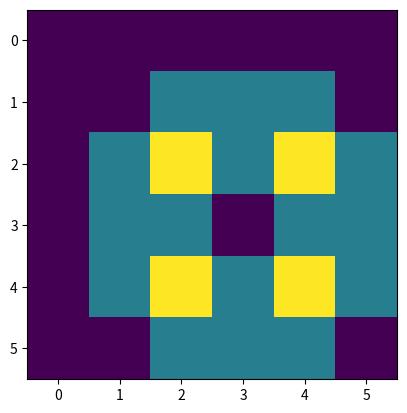

Source code (Python):
import numpy as np
import matplotlib.pyplot as plt 

width = 6 
height = 6 
kernel_dim = 3
norm = 1
          # [1, 1, 1],
          # [1, 1, 1],
          # [1, 1, 1],
KERNEL = np.array(
         [
          [0, -1, 0],
          [-1, 4, -1],
          [0, -1, 0],
         ]
        )
IMAGE  = np.array(
         [
          [0, 0, 0, 0, 0, 0],
          [0, 0, 0, 0, 0, 0],
          [0, 0, 15, 15, 15, 0],
          [0, 0, 15, 15, 15, 0],
          [0, 0, 15, 15, 15, 0],
          [0, 0, 0, 0, 0, 0],
         ]
        )

OUT  = np.zeros([height, width])

out_path = "./out.txt"

with open(out_path, 'w') as file:
    index = 0
    # for i in range(width):
        # for j in range(height):
            # prod = np.dot(image(i, j,kernel)
            # file.write("{}".format(str(prod)))
            # a[1:2 ,1:3 ]
    for i in range(height):
        for j in range(width):
            il = i-kernel_dim//2
            ir = i+kernel_dim//2 + 1
            jl = j-kernel_dim//2
            jr = j+kernel_dim//2 + 1
            kil = 0 
            kir = kernel_dim
            kjl = 0 
            kjr = kernel_dim
            if il < 0:
                kil += kernel_dim // 2 
                il = 0
            if ir > height:
                kir -= kernel_dim // 2
                ir = height  
            if jl < 0:
                kjl += kernel_dim // 2 
                jl = 0
            if jr > width:
                jr = width  
                kjr -= kernel_dim // 2 
            image = IMAGE[il:ir, jl:jr]
            kernel = KERNEL[kil:kir, kjl:kjr]
            OUT[i,j] = np.sum(image * kernel)
    OUT = np.abs(OUT)//4
    file.write("{}".format(str(OUT//norm)))
    file.write("\n")

print(OUT)
plt.imshow(OUT)
plt.show()
